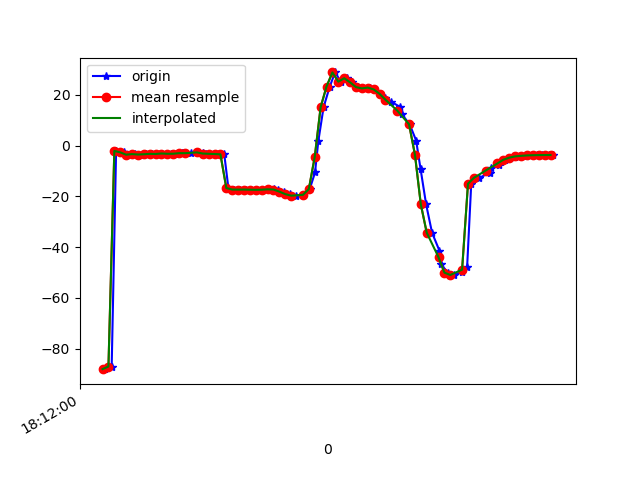

Data behind this chart, as committed beside it:
1617819120781, 514764326507537, -88.03086, 29.658266, -8.712639
1617819120789, 514764345738307, -88.06, 29.61, -8.399
1617819120811, 514764364969077, -87.02, 28.98, -8.769
1617819120826, 514764384199847, -2.056, 34.93, -1.646
1617819120853, 514764403430617, -2.619, 31.54, -6.053
1617819120873, 514764422661387, -3.538, 28.02, -9.744
1617819120891, 514764441892157, -3.304, 27.95, -9.559
1617819120911, 514764461122927, -3.471, 27.57, -10.53
1617819120928, 514764480353697, -3.364, 26.84, -10.4
1617819120948, 514764499584467, -3.207, 27.07, -10.49
1617819120978, 514764518815237, -3.264, 26.29, -11.23
1617819120982, 514764538046007, -3.073, 25.21, -11.03
1617819121013, 514764557276777, -3.187, 25.02, -11.5
1617819121029, 514764576507547, -3.16, 23.94, -11.88
1617819121049, 514764595738317, -2.829, 23.23, -11.75
1617819121053, 514764614969087, -3.041, 23.25, -12.79
1617819121079, 514764634199857, -2.949, 22.53, -13.16
1617819121101, 514764653430627, -2.632, 22.14, -13.07
1617819121120, 514764672661397, -3.037, 22, -14.22
1617819121130, 514764691892167, -3.144, 21.48, -14.83
1617819121158, 514764711122937, -3.192, 21.13, -15.29
1617819121176, 514764730353707, -3.273, 20.82, -15.73
1617819121193, 514764749584477, -3.389, 20.5, -16.12
1617819121207, 514764768815247, -16.68, 23.24, -13.42
1617819121227, 514764788046017, -17.29, 19.87, -16.81
1617819121246, 514764807276787, -17.29, 19.68, -17.18
1617819121267, 514764826507557, -17.28, 19.45, -17.49
1617819121284, 514764845738327, -17.34, 18.84, -17.66
1617819121304, 514764864969097, -17.39, 18.02, -17.75
1617819121322, 514764884199867, -17.34, 17.39, -17.96
1617819121342, 514764903430637, -17.18, 17.02, -18.23
1617819121361, 514764922661407, -17.13, 16.73, -18.48
1617819121377, 514764942008698, -17.39, 16.57, -18.86
1617819121397, 514764961239468, -18.1, 17.31, -19.77
1617819121417, 514764980470238, -19.08, 19.9, -21.55
1617819121435, 514764999701008, -19.68, 24.55, -24.31
1617819121461, 514765018931778, -19.36, 30.96, -27.99
1617819121483, 514765038162548, -17.07, 39.16, -33.58
1617819121501, 514765057393318, -10.54, 48.57, -43.1
1617819121512, 514765076624088, 1.69, 56.56, -58.92
1617819121530, 514765095854858, 15.17, 60.82, -77.07
1617819121551, 514765115085628, 23.33, 62.04, -90.56
1617819121569, 514765134316398, 28.88, 62.4, -101.6
1617819121589, 514765153547168, 25.24, 59.96, -116.5
1617819121610, 514765172777938, 26.59, 62.39, -120.4
1617819121627, 514765192008708, 24.97, 63.46, -123.8
1617819121646, 514765211239478, 23.09, 64.28, -126.1
1617819121665, 514765230470248, 22.59, 64.53, -128.7
1617819121688, 514765249701018, 22.91, 64.58, -131.1
1617819121701, 514765268931788, 22.17, 64.94, -131.6
1617819121720, 514765288162558, 20.44, 65.82, -130.4
1617819121740, 514765307393328, 18.83, 66.84, -128.6
1617819121758, 514765326624098, 17.4, 67.83, -126.3
1617819121789, 514765345854868, 15.34, 68.93, -122.8
1617819121796, 514765365085638, 12.34, 70.2, -118
1617819121822, 514765384316408, 8.44, 71.45, -112
1617819121844, 514765403547178, 2.054, 72.54, -103
1617819121859, 514765422777948, -9.093, 73.18, -89.03
1617819121878, 514765442008718, -23.16, 72.52, -71.85
1617819121898, 514765461239488, -34.26, 70.51, -57.38
1617819121923, 514765480470258, -41.35, 67.67, -46.68
... 21 more rows
